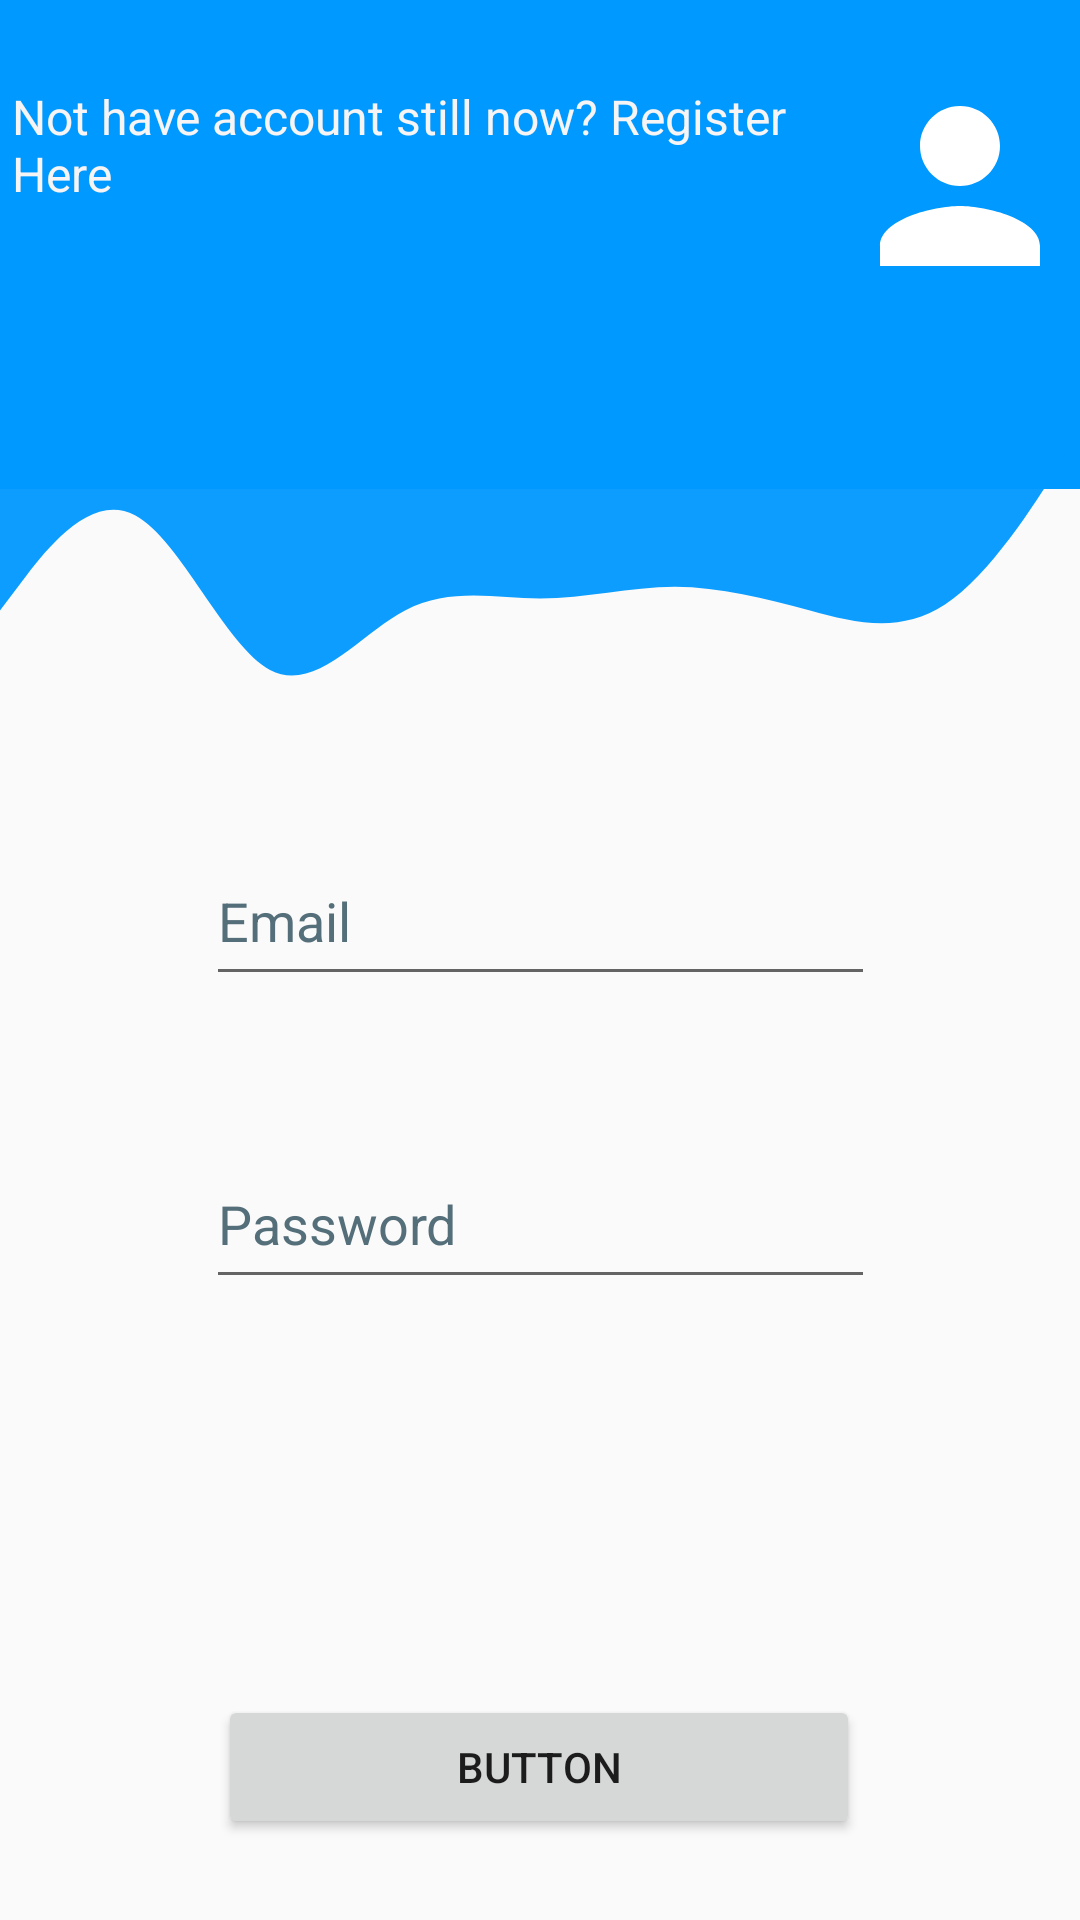

Android layout source for this screen:
<!-- AndroidManifest.xml: application theme Theme.UFood -->
<!-- res/layout/activity_login_page.xml -->
<?xml version="1.0" encoding="utf-8"?>
<android.support.constraint.ConstraintLayout xmlns:android="http://schemas.android.com/apk/res/android"
    xmlns:app="http://schemas.android.com/apk/res-auto"
    xmlns:tools="http://schemas.android.com/tools"
    android:layout_width="match_parent"
    android:layout_height="match_parent"
    tools:context=".Login_page">

    <View
        android:id="@+id/view1"
        android:layout_width="wrap_content"
        android:layout_height="163dp"
        android:background="@color/Blue"
        app:layout_constraintEnd_toEndOf="parent"
        app:layout_constraintHorizontal_bias="0.0"
        app:layout_constraintStart_toStartOf="parent"
        app:layout_constraintTop_toTopOf="parent" />

    <View
        android:id="@+id/view2"
        android:layout_width="wrap_content"
        android:layout_height="119dp"
        android:layout_marginTop="144dp"
        android:background="@drawable/ic_wave"
        app:layout_constraintEnd_toEndOf="parent"
        app:layout_constraintHorizontal_bias="0.0"
        app:layout_constraintStart_toStartOf="parent"
        app:layout_constraintTop_toTopOf="parent" />

    <EditText
        android:id="@+id/email_login"
        android:layout_width="223dp"
        android:layout_height="53dp"
        android:layout_marginTop="116dp"
        android:autofillHints="@string/email1"
        android:hint="@string/email1"
        android:inputType="textEmailAddress"
        android:textColorHint="#546E7A"
        app:layout_constraintEnd_toEndOf="parent"
        app:layout_constraintStart_toStartOf="parent"
        app:layout_constraintTop_toBottomOf="@+id/view1" />

    <EditText
        android:id="@+id/password_login"
        android:layout_width="223dp"
        android:layout_height="53dp"
        android:layout_marginTop="48dp"
        android:autofillHints="@string/email1"
        android:hint="@string/password1"
        android:inputType="textPassword"
        android:textColorHint="#546E7A"
        app:layout_constraintEnd_toEndOf="parent"
        app:layout_constraintStart_toStartOf="parent"
        app:layout_constraintTop_toBottomOf="@+id/email_login" />

    <ImageView
        android:id="@+id/personImage"
        android:layout_width="80dp"
        android:layout_height="92dp"
        android:layout_marginTop="16dp"
        android:contentDescription="@string/profile_content"
        app:layout_constraintEnd_toEndOf="parent"
        app:layout_constraintHorizontal_bias="1.0"
        app:layout_constraintStart_toStartOf="parent"
        app:layout_constraintTop_toTopOf="@+id/view1"
        app:srcCompat="@drawable/ic_baseline_person_24" />

    <Button
        android:id="@+id/button"
        android:layout_width="214dp"
        android:layout_height="48dp"
        android:layout_marginTop="132dp"
        android:text="Button"
        app:layout_constraintEnd_toEndOf="parent"
        app:layout_constraintHorizontal_bias="0.497"
        app:layout_constraintStart_toStartOf="parent"
        app:layout_constraintTop_toBottomOf="@+id/password_login" />

    <TextView
        android:id="@+id/textView1"
        android:layout_width="290dp"
        android:layout_height="51dp"
        android:layout_marginStart="4dp"
        android:layout_marginTop="28dp"
        android:text="@string/profile_register"
        android:textColor="#F6F4F4"
        android:textSize="16sp"
        app:layout_constraintStart_toStartOf="parent"
        app:layout_constraintTop_toTopOf="parent"
        tools:ignore="TextContrastCheck" />
</android.support.constraint.ConstraintLayout>
<!-- resources referenced by this layout -->
<resources>
  <color name="Blue">#0099ff</color>
  <!-- drawable ic_baseline_person_24 (drawable) -->
  <vector xmlns:tools="http://schemas.android.com/tools"
      android:height="24dp" android:tint="@color/white"
      android:viewportHeight="24" android:viewportWidth="24"
      android:width="24dp" xmlns:android="http://schemas.android.com/apk/res/android"
      tools:ignore="VectorRaster">
      <path android:fillColor="@android:color/white" android:pathData="M12,12c2.21,0 4,-1.79 4,-4s-1.79,-4 -4,-4 -4,1.79 -4,4 1.79,4 4,4zM12,14c-2.67,0 -8,1.34 -8,4v2h16v-2c0,-2.66 -5.33,-4 -8,-4z"
          tools:ignore="VectorRaster" />
  </vector>
  <!-- drawable ic_wave (drawable) -->
  <vector xmlns:tools="http://schemas.android.com/tools"
      android:alpha="0.95" android:height="320dp"
      android:viewportHeight="320" android:viewportWidth="1440"
      android:width="1440dp" xmlns:android="http://schemas.android.com/apk/res/android"
      tools:ignore="VectorRaster">
      <path android:fillColor="#0099ff" android:pathData="M0,160L30,133.3C60,107 120,53 180,74.7C240,96 300,192 360,213.3C420,235 480,181 540,160C600,139 660,149 720,149.3C780,149 840,139 900,138.7C960,139 1020,149 1080,160C1140,171 1200,181 1260,154.7C1320,128 1380,64 1410,32L1440,0L1440,0L1410,0C1380,0 1320,0 1260,0C1200,0 1140,0 1080,0C1020,0 960,0 900,0C840,0 780,0 720,0C660,0 600,0 540,0C480,0 420,0 360,0C300,0 240,0 180,0C120,0 60,0 30,0L0,0Z"/>
  </vector>
  <string name="email1">Email</string>
  <string name="password1">Password</string>
  <string name="profile_content">Profile</string>
  <string name="profile_register">Not have account still now? Register Here</string>
  <style name="Theme.UFood" parent="Theme.AppCompat.Light.DarkActionBar">
          
          <item name="colorPrimary">@color/orange</item>
          <item name="colorPrimaryDark">@color/orange</item>
          <item name="colorAccent">@color/white</item>
          
      </style>
  <color name="white">#FFFFFFFF</color>
  <color name="orange">#F05E00</color>
</resources>
